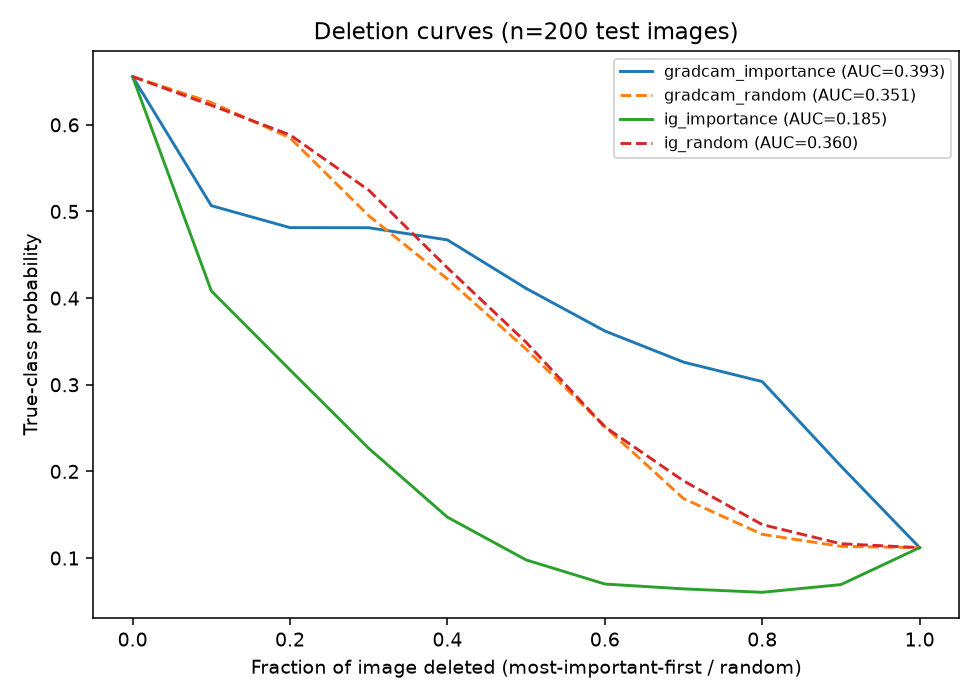

The file beside this chart, header and first rows:
frac, gradcam_importance, gradcam_random, ig_importance, ig_random
0.0, 0.6556, 0.6556, 0.6556, 0.6556
0.1, 0.5067, 0.6258, 0.4083, 0.6225
0.2, 0.4814, 0.585, 0.3171, 0.5884
0.3, 0.4812, 0.4951, 0.2266, 0.5246
0.4, 0.4672, 0.4221, 0.1471, 0.4349
0.5, 0.4112, 0.3411, 0.0978, 0.349
0.6, 0.3621, 0.2516, 0.07, 0.2514
0.7, 0.3261, 0.1686, 0.0644, 0.1891
0.8, 0.3036, 0.1274, 0.0604, 0.1386
0.9, 0.2061, 0.1135, 0.0693, 0.1165
1.0, 0.112, 0.112, 0.112, 0.112
